Dataset: Alzheimer_Binary (GitHub, bam841/Brain_demented-NonDementedIdentifier). Classes: demented, non demented.

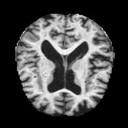
Label: non demented

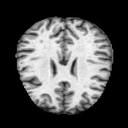
Label: non demented

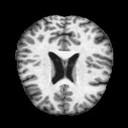
Label: non demented

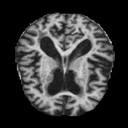
Label: demented

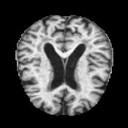
Label: demented

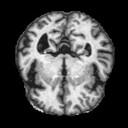
Label: demented
